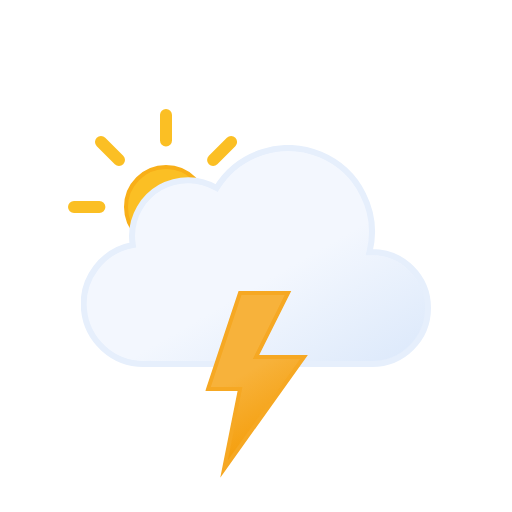
t = 0.00 s
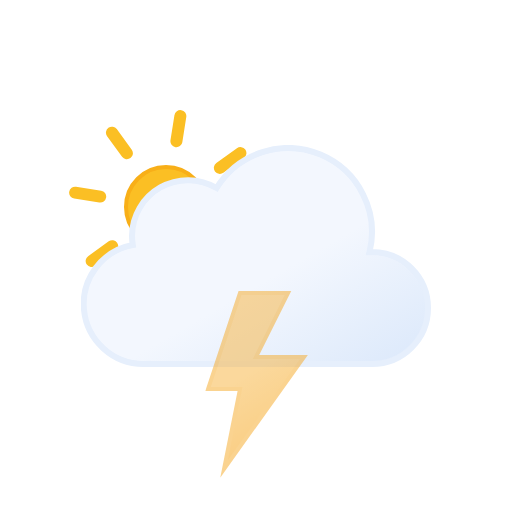
t = 1.20 s
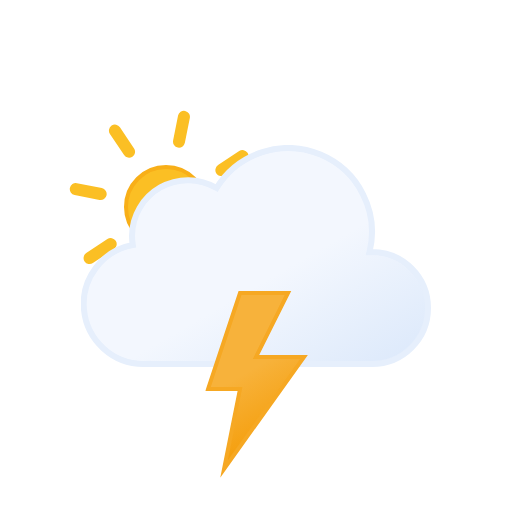
t = 1.50 s
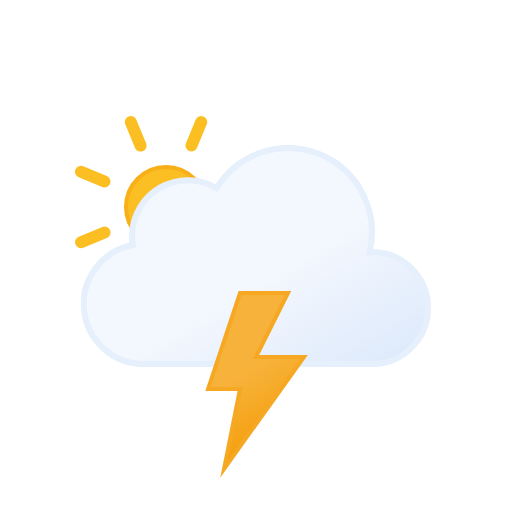
t = 3.00 s
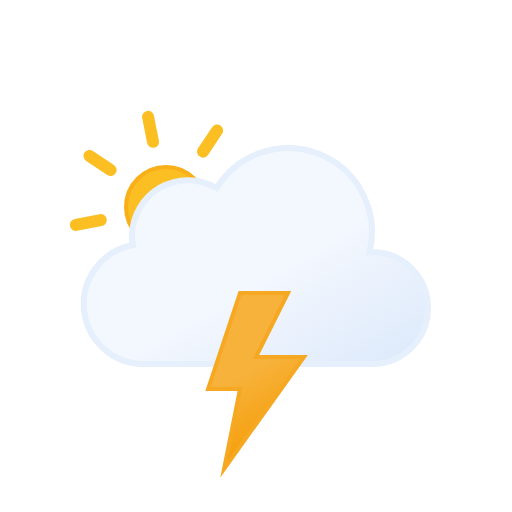
t = 4.50 s
t = 6.00 s: frame unchanged from t = 0.00 s, image omitted

The animated SVG that drew these frames (rendered in a browser with its animation timeline set to each time). Animation: 2 SMIL elements (animate=1,animateTransform=1); one cycle of 6.00 s, repeats indefinitely.

<svg xmlns:xlink="http://www.w3.org/1999/xlink" viewBox="0 0 512 512" xmlns="http://www.w3.org/2000/svg">
  <defs>
    <symbol id="thunderstorms-day_svg__c" viewBox="0 0 196 196">
      <circle cx="98" cy="98" r="40" fill="url(#thunderstorms-day_svg__a)" stroke="#f8af18" stroke-miterlimit="10" stroke-width="4"/>
      <path fill="none" stroke="#fbbf24" stroke-linecap="round" stroke-miterlimit="10" stroke-width="12" d="M98 31.4V6m0 184v-25.4M145.1 51l18-17.9M33 163l18-17.9M51 51 33 33m130.1 130.1-18-18M6 98h25.4M190 98h-25.4">
        <animateTransform additive="sum" attributeName="transform" dur="6s" repeatCount="indefinite" type="rotate" values="0 98 98; 45 98 98"/>
      </path>
    </symbol>
    <symbol id="thunderstorms-day_svg__d" viewBox="0 0 350 222">
      <path fill="url(#thunderstorms-day_svg__b)" stroke="#e6effc" stroke-miterlimit="10" stroke-width="6" d="m291 107-2.5.1A83.9 83.9 0 0 0 135.6 43 56 56 0 0 0 51 91a56.6 56.6 0 0 0 .8 9A60 60 0 0 0 63 219l4-.2v.2h224a56 56 0 0 0 0-112Z"/>
    </symbol>
    <symbol id="thunderstorms-day_svg__g" viewBox="0 0 363 258">
      <use xlink:href="#thunderstorms-day_svg__c" width="196" height="196"/>
      <use xlink:href="#thunderstorms-day_svg__d" width="350" height="222" transform="translate(13 36)"/>
    </symbol>
    <symbol id="thunderstorms-day_svg__h" viewBox="0 0 102.7 186.8">
      <path fill="url(#thunderstorms-day_svg__e)" stroke="#f6a823" stroke-miterlimit="10" stroke-width="4" d="m34.8 2-32 96h32l-16 80 80-112h-48l32-64h-48z">
        <animate id="thunderstorms-day_svg__f" attributeName="opacity" begin="0s; f.end+.67s" dur="1.33s" keyTimes="0; .38; .5; .63; .75; .86; .94; 1" values="1; 1; 0; 1; 0; 1; 0; 1"/>
      </path>
    </symbol>
    <linearGradient id="thunderstorms-day_svg__b" x1="99.5" x2="232.6" y1="30.7" y2="261.4" gradientUnits="userSpaceOnUse">
      <stop offset="0" stop-color="#f3f7fe"/>
      <stop offset=".5" stop-color="#f3f7fe"/>
      <stop offset="1" stop-color="#deeafb"/>
    </linearGradient>
    <linearGradient id="thunderstorms-day_svg__e" x1="8.7" x2="80.9" y1="17.1" y2="142.1" gradientUnits="userSpaceOnUse">
      <stop offset="0" stop-color="#f7b23b"/>
      <stop offset=".5" stop-color="#f7b23b"/>
      <stop offset="1" stop-color="#f59e0b"/>
    </linearGradient>
    <linearGradient id="thunderstorms-day_svg__a" x1="78" x2="118" y1="63.4" y2="132.7" gradientUnits="userSpaceOnUse">
      <stop offset="0" stop-color="#fbbf24"/>
      <stop offset=".5" stop-color="#fbbf24"/>
      <stop offset="1" stop-color="#f59e0b"/>
    </linearGradient>
  </defs>
  <use xlink:href="#thunderstorms-day_svg__g" width="363" height="258" transform="translate(68 109)"/>
  <use xlink:href="#thunderstorms-day_svg__h" width="102.7" height="186.7" transform="translate(205.23 291)"/>
</svg>
